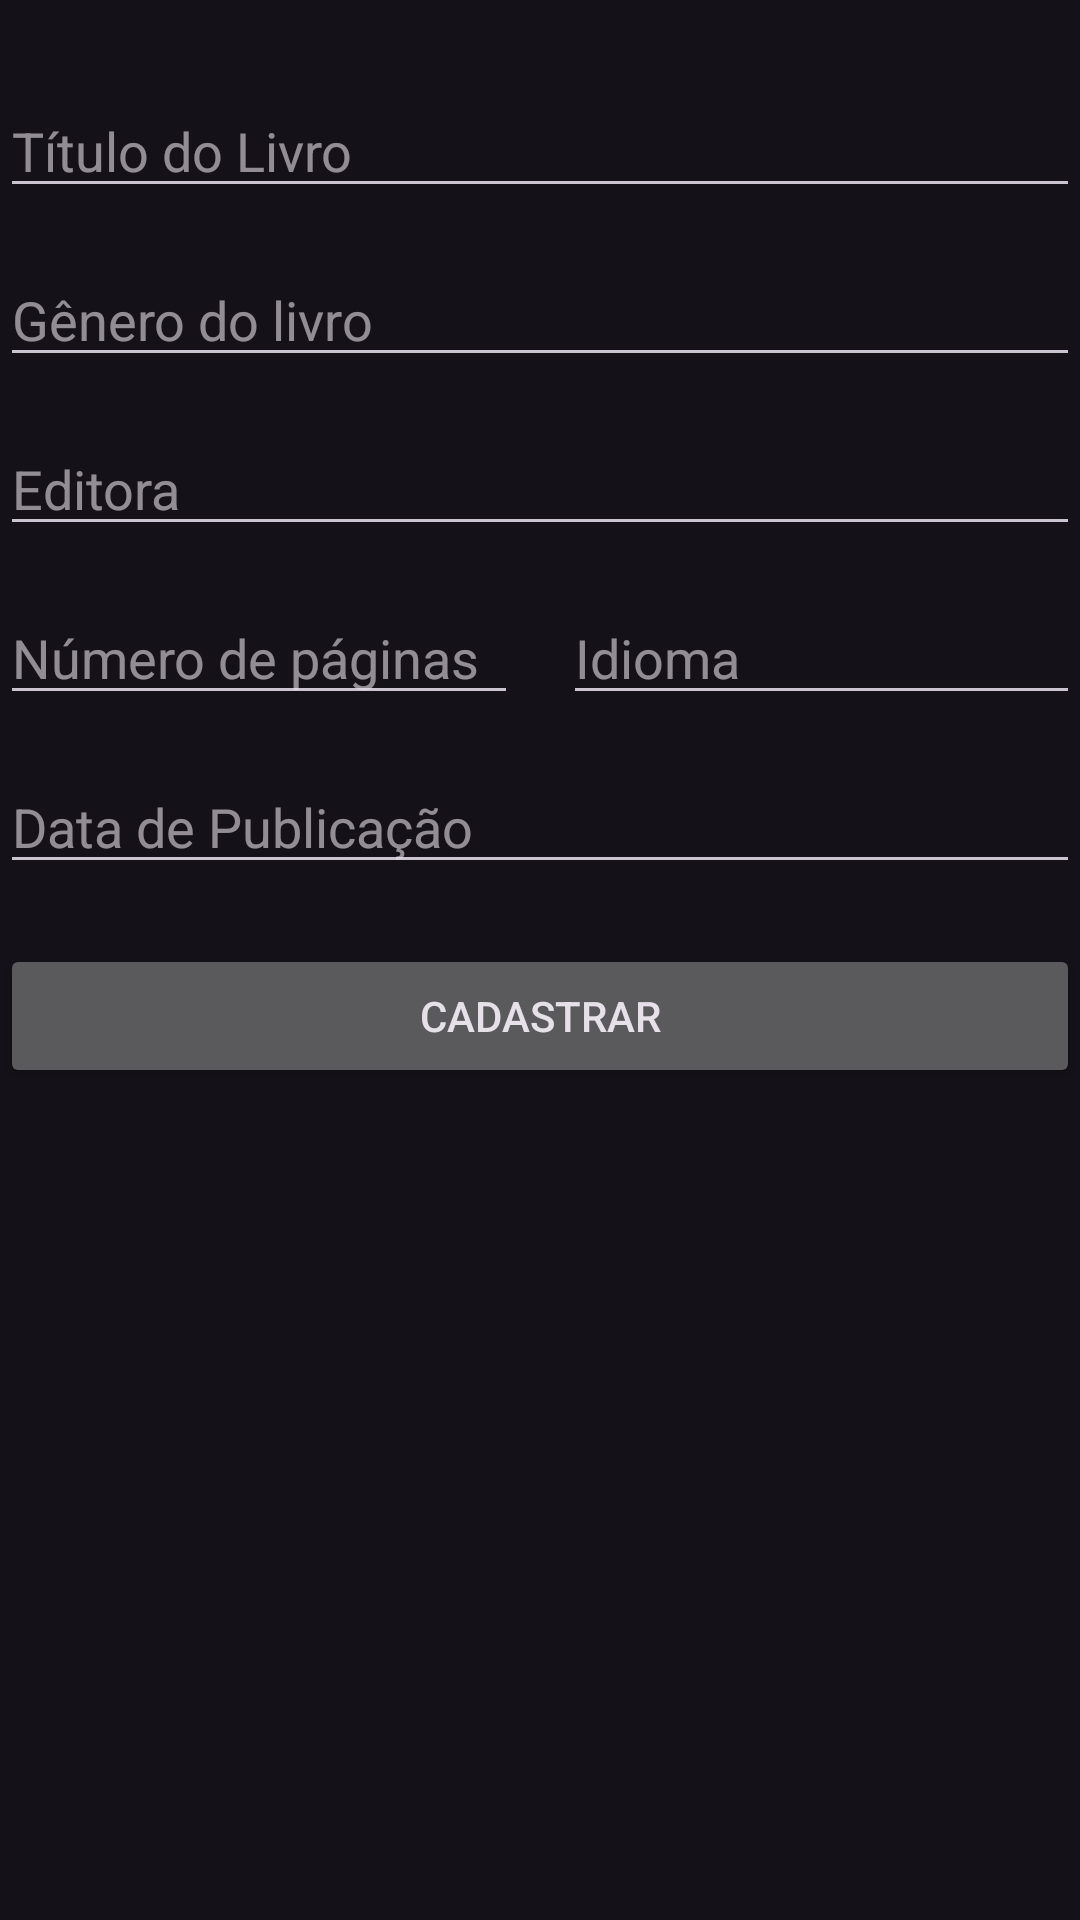

Reconstruct the res/layout file that produces this screen, plus the resources it refers to.
<!-- AndroidManifest.xml: application theme Theme.Material3.Dark -->
<!-- res/layout/activity_add_book.xml -->
<?xml version="1.0" encoding="utf-8"?>
<androidx.constraintlayout.widget.ConstraintLayout xmlns:android="http://schemas.android.com/apk/res/android"
    xmlns:app="http://schemas.android.com/apk/res-auto"
    xmlns:tools="http://schemas.android.com/tools"
    android:layout_width="match_parent"
    android:layout_height="match_parent"
    tools:context=".AddBook"
    android:layout_margin="3dp">


    <EditText
        android:id="@+id/full_title"
        android:layout_width="match_parent"
        android:layout_height="wrap_content"
        android:layout_marginTop="28dp"
        android:hint="Título do Livro"
        app:layout_constraintTop_toTopOf="parent" />

    <EditText
        android:id="@+id/genero"
        android:layout_width="match_parent"
        android:layout_height="wrap_content"
        android:layout_marginTop="15dp"
        android:hint="Gênero do livro"

        app:layout_constraintTop_toBottomOf="@id/full_title" />

    <EditText
        android:id="@+id/editora"
        android:layout_width="match_parent"
        android:layout_height="wrap_content"
        android:layout_marginTop="15dp"
        android:hint="Editora"

        app:layout_constraintTop_toBottomOf="@id/genero" />

    <EditText
        android:id="@+id/numeroPagina"
        android:layout_width="0dp"
        android:layout_height="wrap_content"
        android:hint="Número de páginas"
        android:inputType="number"
        app:layout_constraintTop_toBottomOf="@id/editora"
        app:layout_constraintStart_toStartOf="parent"
        app:layout_constraintEnd_toStartOf="@id/idioma"
        android:layout_marginTop="15dp"
        android:layout_marginEnd="15dp"/>

    <EditText
        android:id="@+id/idioma"
        android:layout_width="0dp"
        android:layout_height="wrap_content"
        android:hint="Idioma"
        app:layout_constraintStart_toEndOf="@id/numeroPagina"
        app:layout_constraintEnd_toEndOf="parent"
        app:layout_constraintTop_toTopOf="@id/numeroPagina" />

    <EditText
        android:id="@+id/dataPublicacao"
        android:layout_width="match_parent"
        android:layout_height="wrap_content"
        android:layout_marginTop="15dp"
        android:hint="Data de Publicação"

        app:layout_constraintTop_toBottomOf="@id/numeroPagina" />

    <Button
        app:layout_constraintTop_toBottomOf="@id/dataPublicacao"
        android:id="@+id/btn_save"
        android:layout_width="match_parent"
        android:layout_height="wrap_content"
        android:layout_marginTop="20dp"
        android:text="Cadastrar"/>


</androidx.constraintlayout.widget.ConstraintLayout>
<!-- resources referenced by this layout -->
<resources>

</resources>
